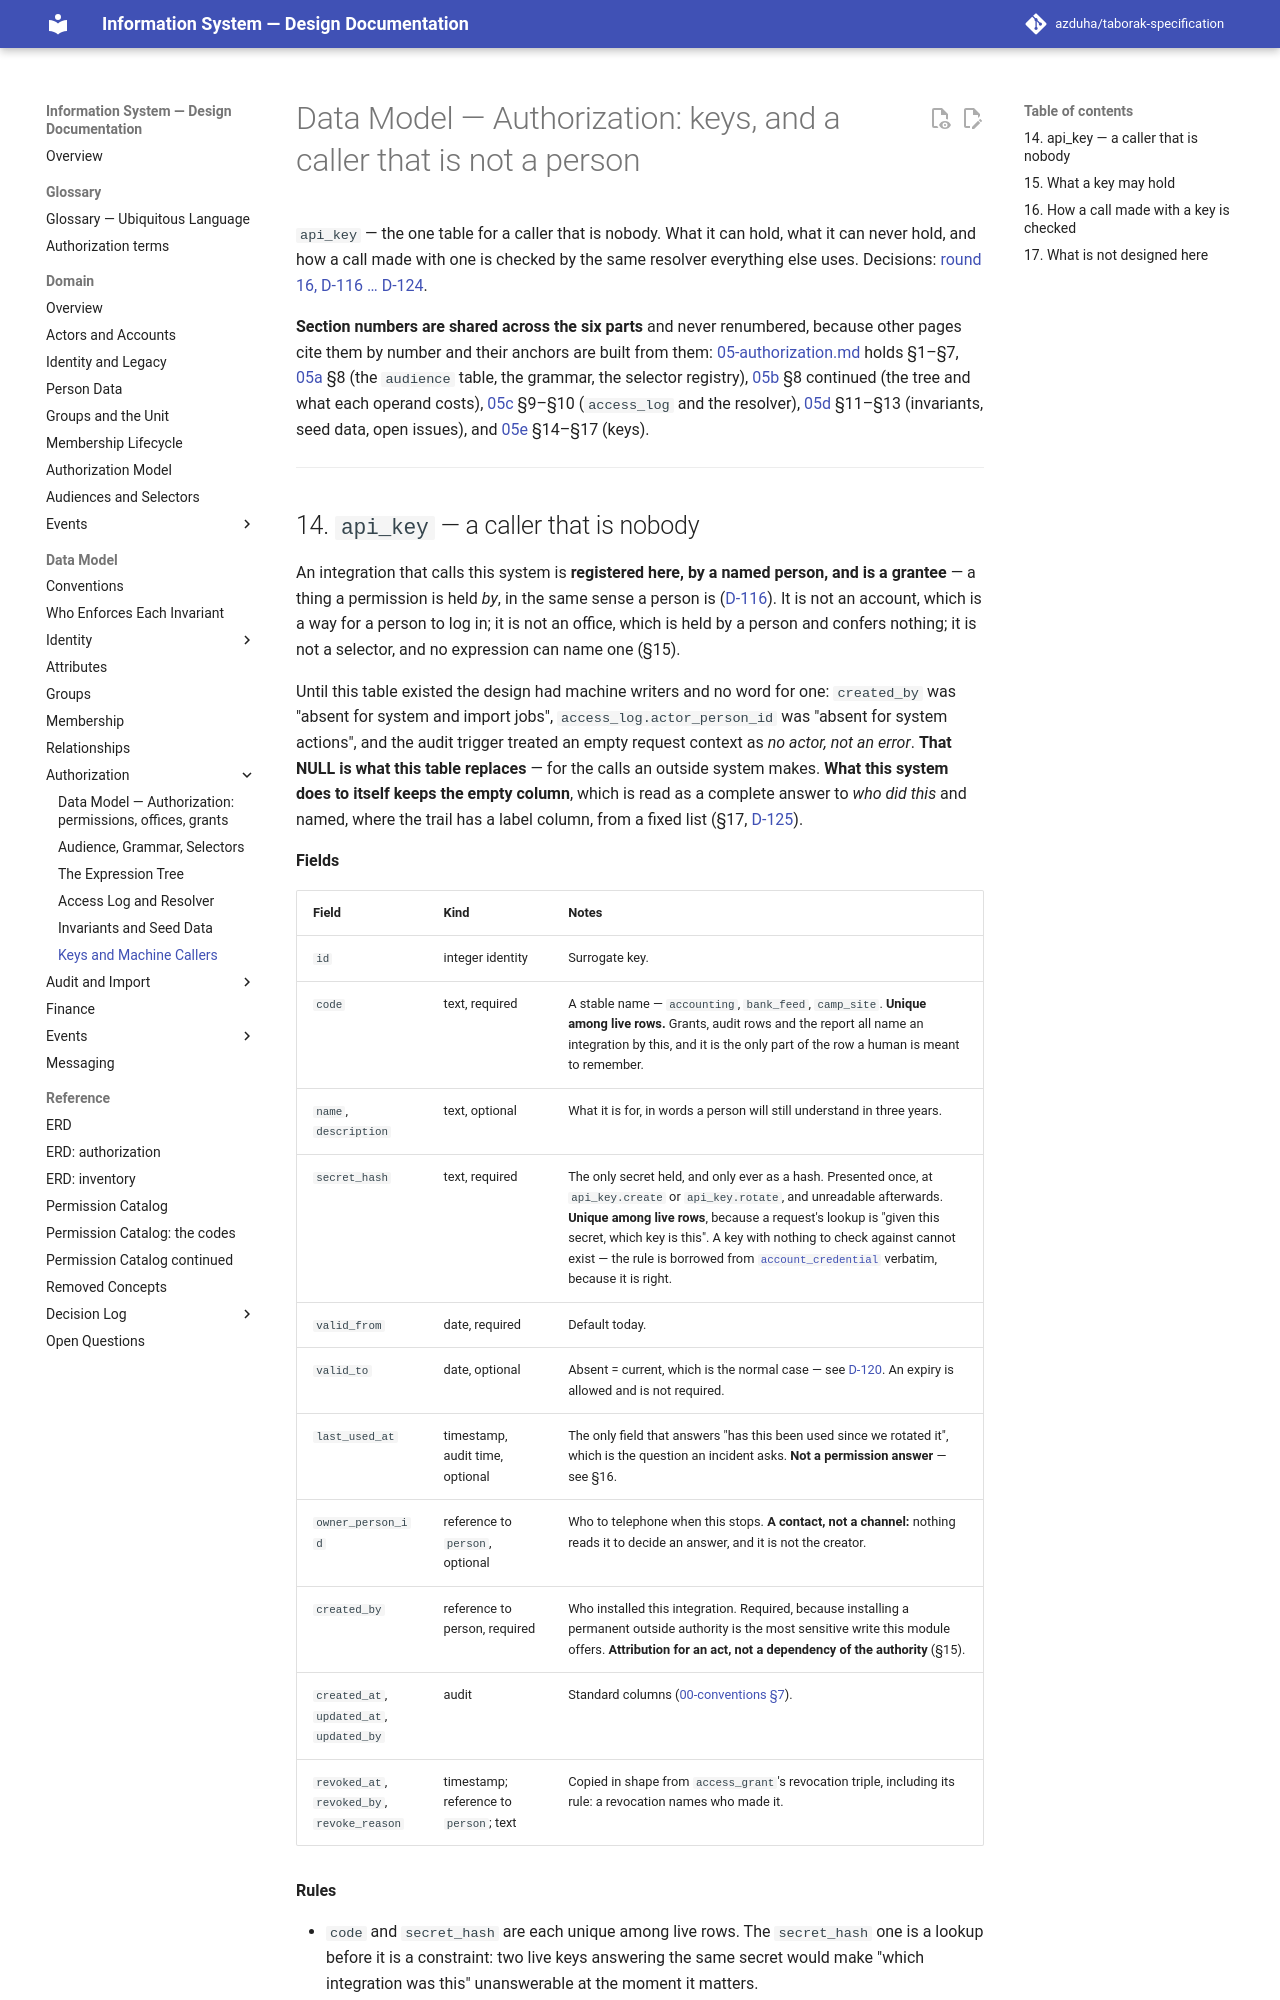

repository: azduha/taborak-specification · page: data-model/05e-keys-and-callers/index.html · generator: mkdocs

# Data Model — Authorization: keys, and a caller that is not a person

`api_key` — the one table for a caller that is nobody. What it can hold, what it can never hold, and how
a call made with one is checked by the same resolver everything else uses. Decisions:
[round 16, D-116 … D-124](../decisions/round-16.md).

**Section numbers are shared across the six parts** and never renumbered, because other
pages cite them by number and their anchors are built from them: [05-authorization.md](05-authorization.md) holds §1–§7, [05a](05a-audience-and-grammar.md) §8 (the `audience` table, the grammar, the selector registry), [05b](05b-expression-tree.md) §8 continued (the tree and what each operand costs), [05c](05c-access-log-and-resolver.md) §9–§10 (`access_log` and the resolver), [05d](05d-invariants-and-seed.md) §11–§13 (invariants, seed data, open issues), and [05e](05e-keys-and-callers.md) §14–§17 (keys).

---
